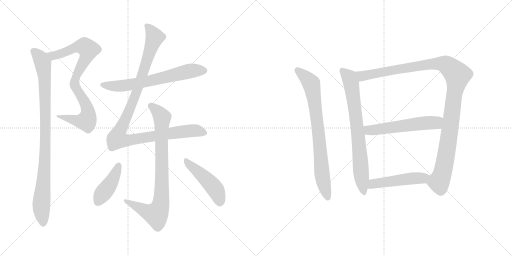
t = 0.00 s
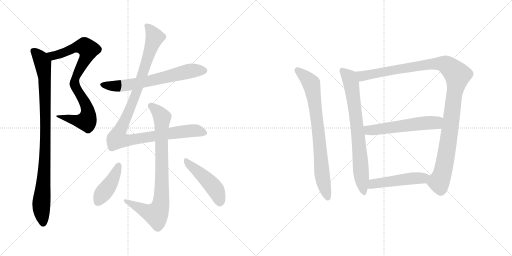
t = 2.08 s
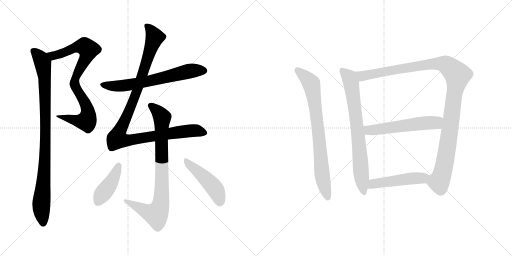
t = 4.16 s
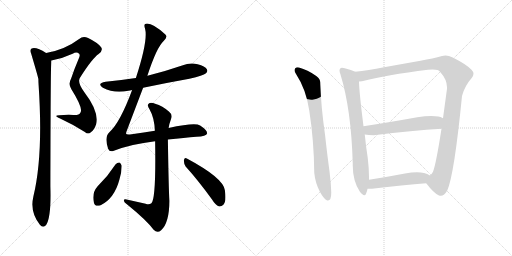
t = 6.24 s
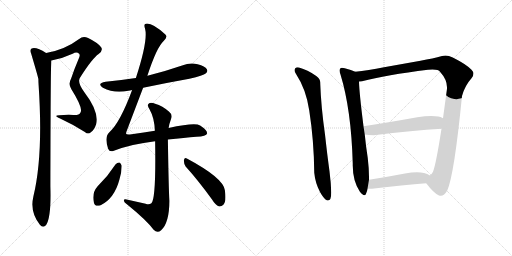
t = 8.32 s
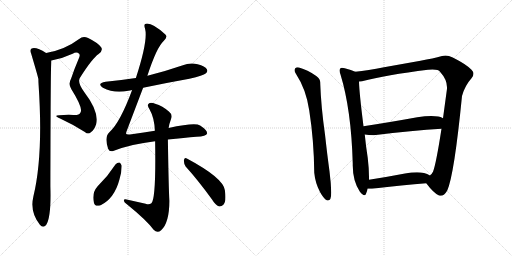
t = 10.40 s

The animated SVG that drew these frames (rendered in a browser with its animation timeline set to each time). Animation: 12 CSS @keyframes rules; one cycle of 10.40 s.

<svg version="1.1" viewBox="0 0 2048 1024" xmlns="http://www.w3.org/2000/svg">
  <g stroke="lightgray" stroke-dasharray="1,1" stroke-width="1" transform="scale(4, 4)">
    <line x1="0" y1="0" x2="256" y2="256"></line>
    <line x1="256" y1="0" x2="0" y2="256"></line>
    <line x1="128" y1="0" x2="128" y2="256"></line>
    <line x1="0" y1="128" x2="256" y2="128"></line>
    <line x1="256" y1="0" x2="512" y2="256"></line>
    <line x1="512" y1="0" x2="256" y2="256"></line>
    <line x1="384" y1="0" x2="384" y2="256"></line>
    <line x1="256" y1="128" x2="512" y2="128"></line>
  </g>
<g transform="scale(1, -1) translate(0, -850)">
   <style type="text/css">
    @keyframes keyframes0 {
      from {
       stroke: black;
       stroke-dashoffset: 847;
       stroke-width: 128;
       }
       73% {
       animation-timing-function: step-end;
       stroke: black;
       stroke-dashoffset: 0;
       stroke-width: 128;
       }
       to {
       stroke: black;
       stroke-width: 1024;
       }
       }
       #make-me-a-hanzi-animation-0 {
         animation: keyframes0 0.939290s both;
         animation-delay: 0.000000s;
         animation-timing-function: linear;
       }
    @keyframes keyframes1 {
      from {
       stroke: black;
       stroke-dashoffset: 961;
       stroke-width: 128;
       }
       76% {
       animation-timing-function: step-end;
       stroke: black;
       stroke-dashoffset: 0;
       stroke-width: 128;
       }
       to {
       stroke: black;
       stroke-width: 1024;
       }
       }
       #make-me-a-hanzi-animation-1 {
         animation: keyframes1 1.032064s both;
         animation-delay: 0.939290s;
         animation-timing-function: linear;
       }
    @keyframes keyframes2 {
      from {
       stroke: black;
       stroke-dashoffset: 665;
       stroke-width: 128;
       }
       68% {
       animation-timing-function: step-end;
       stroke: black;
       stroke-dashoffset: 0;
       stroke-width: 128;
       }
       to {
       stroke: black;
       stroke-width: 1024;
       }
       }
       #make-me-a-hanzi-animation-2 {
         animation: keyframes2 0.791178s both;
         animation-delay: 1.971354s;
         animation-timing-function: linear;
       }
    @keyframes keyframes3 {
      from {
       stroke: black;
       stroke-dashoffset: 1098;
       stroke-width: 128;
       }
       78% {
       animation-timing-function: step-end;
       stroke: black;
       stroke-dashoffset: 0;
       stroke-width: 128;
       }
       to {
       stroke: black;
       stroke-width: 1024;
       }
       }
       #make-me-a-hanzi-animation-3 {
         animation: keyframes3 1.143555s both;
         animation-delay: 2.762532s;
         animation-timing-function: linear;
       }
    @keyframes keyframes4 {
      from {
       stroke: black;
       stroke-dashoffset: 846;
       stroke-width: 128;
       }
       73% {
       animation-timing-function: step-end;
       stroke: black;
       stroke-dashoffset: 0;
       stroke-width: 128;
       }
       to {
       stroke: black;
       stroke-width: 1024;
       }
       }
       #make-me-a-hanzi-animation-4 {
         animation: keyframes4 0.938477s both;
         animation-delay: 3.906087s;
         animation-timing-function: linear;
       }
    @keyframes keyframes5 {
      from {
       stroke: black;
       stroke-dashoffset: 425;
       stroke-width: 128;
       }
       58% {
       animation-timing-function: step-end;
       stroke: black;
       stroke-dashoffset: 0;
       stroke-width: 128;
       }
       to {
       stroke: black;
       stroke-width: 1024;
       }
       }
       #make-me-a-hanzi-animation-5 {
         animation: keyframes5 0.595866s both;
         animation-delay: 4.844564s;
         animation-timing-function: linear;
       }
    @keyframes keyframes6 {
      from {
       stroke: black;
       stroke-dashoffset: 473;
       stroke-width: 128;
       }
       61% {
       animation-timing-function: step-end;
       stroke: black;
       stroke-dashoffset: 0;
       stroke-width: 128;
       }
       to {
       stroke: black;
       stroke-width: 1024;
       }
       }
       #make-me-a-hanzi-animation-6 {
         animation: keyframes6 0.634928s both;
         animation-delay: 5.440430s;
         animation-timing-function: linear;
       }
    @keyframes keyframes7 {
      from {
       stroke: black;
       stroke-dashoffset: 796;
       stroke-width: 128;
       }
       72% {
       animation-timing-function: step-end;
       stroke: black;
       stroke-dashoffset: 0;
       stroke-width: 128;
       }
       to {
       stroke: black;
       stroke-width: 1024;
       }
       }
       #make-me-a-hanzi-animation-7 {
         animation: keyframes7 0.897786s both;
         animation-delay: 6.075358s;
         animation-timing-function: linear;
       }
    @keyframes keyframes8 {
      from {
       stroke: black;
       stroke-dashoffset: 764;
       stroke-width: 128;
       }
       71% {
       animation-timing-function: step-end;
       stroke: black;
       stroke-dashoffset: 0;
       stroke-width: 128;
       }
       to {
       stroke: black;
       stroke-width: 1024;
       }
       }
       #make-me-a-hanzi-animation-8 {
         animation: keyframes8 0.871745s both;
         animation-delay: 6.973144s;
         animation-timing-function: linear;
       }
    @keyframes keyframes9 {
      from {
       stroke: black;
       stroke-dashoffset: 1153;
       stroke-width: 128;
       }
       79% {
       animation-timing-function: step-end;
       stroke: black;
       stroke-dashoffset: 0;
       stroke-width: 128;
       }
       to {
       stroke: black;
       stroke-width: 1024;
       }
       }
       #make-me-a-hanzi-animation-9 {
         animation: keyframes9 1.188314s both;
         animation-delay: 7.844889s;
         animation-timing-function: linear;
       }
    @keyframes keyframes10 {
      from {
       stroke: black;
       stroke-dashoffset: 567;
       stroke-width: 128;
       }
       65% {
       animation-timing-function: step-end;
       stroke: black;
       stroke-dashoffset: 0;
       stroke-width: 128;
       }
       to {
       stroke: black;
       stroke-width: 1024;
       }
       }
       #make-me-a-hanzi-animation-10 {
         animation: keyframes10 0.711426s both;
         animation-delay: 9.033203s;
         animation-timing-function: linear;
       }
    @keyframes keyframes11 {
      from {
       stroke: black;
       stroke-dashoffset: 501;
       stroke-width: 128;
       }
       62% {
       animation-timing-function: step-end;
       stroke: black;
       stroke-dashoffset: 0;
       stroke-width: 128;
       }
       to {
       stroke: black;
       stroke-width: 1024;
       }
       }
       #make-me-a-hanzi-animation-11 {
         animation: keyframes11 0.657715s both;
         animation-delay: 9.744629s;
         animation-timing-function: linear;
       }
</style>
<path d="M 205.5 608.5 Q 247.5 615.5 290.5 635.5 Q 306.5 645.5 316.5 635.5 Q 322.5 629.5 313.5 612.5 Q 297.5 575.5 284.5 536.5 Q 271.5 512.5 285.5 493.5 Q 334.5 415.5 321.5 399.5 Q 317.5 389.5 293.5 390.5 Q 265.5 391.5 236.5 389.5 Q 211.5 388.5 240.5 376.5 Q 292.5 352.5 339.5 322.5 Q 352.5 310.5 364.5 322.5 Q 377.5 331.5 384.5 353.5 Q 396.5 404.5 339.5 478.5 Q 306.5 520.5 320.5 540.5 Q 368.5 616.5 394.5 634.5 Q 413.5 647.5 404.5 661.5 Q 391.5 679.5 352.5 698.5 Q 331.5 707.5 316.5 694.5 Q 259.5 651.5 184.5 638.5 C 155.5 632.5 176.5 602.5 205.5 608.5 Z" fill="lightgray"></path> 
<path d="M 184.5 638.5 Q 145.5 663.5 126.5 656.5 Q 117.5 650.5 124.5 636.5 Q 151.5 545.5 153.5 534.5 Q 153.5 524.5 154.5 509.5 Q 173.5 227.5 133.5 64.5 Q 118.5 1.5 159.5 -48.5 Q 172.5 -64.5 184.5 -49.5 Q 205.5 -18.5 201.5 105.5 Q 202.5 556.5 204.5 585.5 Q 205.5 600.5 205.5 608.5 C 206.5 626.5 206.5 626.5 184.5 638.5 Z" fill="lightgray"></path> 
<path d="M 572.5 499.5 Q 662.5 518.5 757.5 535.5 Q 814.5 548.5 822.5 556.5 Q 832.5 563.5 827.5 573.5 Q 820.5 585.5 790.5 593.5 Q 759.5 600.5 728.5 588.5 Q 664.5 566.5 593.5 548.5 Q 590.5 548.5 589.5 547.5 L 543.5 538.5 Q 483.5 529.5 422.5 523.5 Q 385.5 517.5 411.5 499.5 Q 456.5 475.5 513.5 487.5 Q 519.5 488.5 528.5 490.5 L 572.5 499.5 Z" fill="lightgray"></path> 
<path d="M 671.5 292.5 Q 738.5 299.5 785.5 303.5 Q 825.5 304.5 828.5 316.5 Q 829.5 329.5 800.5 348.5 Q 779.5 360.5 674.5 338.5 L 619.5 327.5 Q 576.5 321.5 526.5 313.5 Q 505.5 310.5 504.5 315.5 Q 503.5 319.5 510.5 336.5 L 572.5 499.5 L 589.5 547.5 Q 626.5 661.5 655.5 687.5 Q 671.5 702.5 661.5 712.5 Q 607.5 760.5 583.5 755.5 Q 573.5 754.5 580.5 734.5 Q 592.5 688.5 543.5 538.5 L 528.5 490.5 Q 480.5 360.5 437.5 321.5 Q 416.5 303.5 432.5 255.5 Q 438.5 240.5 455.5 247.5 Q 525.5 274.5 620.5 285.5 L 671.5 292.5 Z" fill="lightgray"></path> 
<path d="M 674.5 338.5 Q 677.5 357.5 683.5 372.5 Q 692.5 391.5 675.5 404.5 Q 650.5 426.5 620.5 435.5 Q 601.5 442.5 593.5 434.5 Q 587.5 427.5 598.5 412.5 Q 617.5 379.5 619.5 327.5 L 620.5 285.5 Q 624.5 53.5 605.5 37.5 Q 596.5 30.5 582.5 35.5 L 506.5 52.5 Q 494.5 55.5 495.5 47.5 Q 496.5 40.5 507.5 33.5 Q 585.5 -29.5 614.5 -68.5 Q 629.5 -84.5 644.5 -70.5 Q 677.5 -40.5 677.5 47.5 Q 674.5 98.5 671.5 292.5 L 674.5 338.5 Z" fill="lightgray"></path> 
<path d="M 462.5 193.5 Q 431.5 145.5 390.5 105.5 Q 366.5 78.5 375.5 40.5 Q 379.5 21.5 402.5 29.5 Q 457.5 56.5 477.5 131.5 Q 487.5 162.5 486.5 188.5 Q 482.5 198.5 477.5 200.5 Q 468.5 200.5 462.5 193.5 Z" fill="lightgray"></path> 
<path d="M 742.5 184.5 Q 791.5 130.5 847.5 53.5 Q 860.5 31.5 876.5 24.5 Q 885.5 23.5 893.5 31.5 Q 906.5 44.5 899.5 89.5 Q 893.5 138.5 747.5 216.5 Q 738.5 222.5 735.5 209.5 Q 734.5 196.5 742.5 184.5 Z" fill="lightgray"></path> 
<path d="M 1237.0 408.0 Q 1256.0 286.0 1257.0 159.0 Q 1261.0 118.0 1280.0 82.0 Q 1295.0 55.0 1307.0 49.0 Q 1310.0 48.0 1312.0 48.0 Q 1325.0 48.0 1325.0 80.0 Q 1324.0 117.0 1318.0 165.0 Q 1309.0 230.0 1300.0 312.0 Q 1284.0 425.0 1281.0 515.0 L 1281.0 519.0 Q 1281.0 535.0 1265.0 546.0 Q 1230.0 571.0 1196.0 580.0 Q 1193.0 581.0 1190.0 581.0 Q 1185.0 581.0 1181.0 577.0 Q 1178.0 574.0 1178.0 569.0 Q 1178.0 563.0 1183.0 556.0 Q 1225.0 492.0 1237.0 408.0 Z" fill="lightgray"></path> 
<path d="M 1421.0 563.0 Q 1406.0 571.0 1379.0 577.0 Q 1373.0 579.0 1368.0 579.0 Q 1363.0 579.0 1361.0 576.0 Q 1358.0 573.0 1358.0 568.0 Q 1358.0 562.0 1362.0 552.0 Q 1405.0 412.0 1411.0 196.0 L 1411.0 188.0 Q 1411.0 127.0 1439.0 84.0 Q 1451.0 69.0 1457.0 69.0 Q 1462.0 69.0 1464.0 75.0 Q 1469.0 86.0 1470.0 95.0 L 1476.0 131.0 L 1476.0 142.0 Q 1476.0 176.0 1471.0 218.0 Q 1463.0 270.0 1459.0 312.0 L 1454.0 345.0 Q 1437.0 479.0 1436.0 524.0 C 1435.0 554.0 1435.0 557.0 1421.0 563.0 Z" fill="lightgray"></path> 
<path d="M 1848.0 466.0 Q 1859.0 507.0 1886.0 537.0 Q 1894.0 546.0 1894.0 555.0 Q 1894.0 563.0 1886.0 571.0 Q 1865.0 593.0 1811.0 620.0 Q 1795.0 628.0 1782.0 628.0 Q 1774.0 628.0 1768.0 626.0 Q 1733.0 616.0 1682.0 607.0 L 1536.0 581.0 Q 1472.0 569.0 1421.0 563.0 C 1391.0 559.0 1406.0 519.0 1436.0 524.0 Q 1442.0 525.0 1448.0 525.0 Q 1544.0 550.0 1712.0 571.0 Q 1722.0 572.0 1730.0 572.0 Q 1755.0 572.0 1760.0 563.0 Q 1788.0 532.0 1788.0 501.0 L 1788.0 495.0 L 1772.0 377.0 L 1766.0 335.0 Q 1744.0 193.0 1732.0 163.0 Q 1726.0 152.0 1720.0 148.0 C 1704.0 123.0 1702.0 120.0 1705.0 117.0 Q 1735.0 77.0 1756.0 68.0 Q 1760.0 67.0 1763.0 67.0 Q 1777.0 67.0 1789.0 88.0 Q 1817.0 151.0 1848.0 466.0 Z" fill="lightgray"></path> 
<path d="M 1459.0 312.0 Q 1474.0 309.0 1495.0 309.0 Q 1651.0 328.0 1766.0 335.0 C 1796.0 337.0 1799.0 364.0 1772.0 377.0 Q 1762.0 383.0 1753.0 384.0 Q 1741.0 386.0 1725.0 386.0 Q 1701.0 386.0 1669.0 381.0 Q 1553.0 360.0 1454.0 345.0 C 1424.0 340.0 1429.0 317.0 1459.0 312.0 Z" fill="lightgray"></path> 
<path d="M 1470.0 95.0 L 1488.0 95.0 Q 1614.0 110.0 1705.0 117.0 C 1735.0 119.0 1746.0 133.0 1720.0 148.0 Q 1709.0 155.0 1696.0 158.0 Q 1684.0 161.0 1668.0 161.0 Q 1647.0 161.0 1620.0 156.0 Q 1542.0 141.0 1476.0 131.0 C 1446.0 126.0 1440.0 95.0 1470.0 95.0 Z" fill="lightgray"></path> 
      <clipPath id="make-me-a-hanzi-clip-0">
      <path d="M 205.5 608.5 Q 247.5 615.5 290.5 635.5 Q 306.5 645.5 316.5 635.5 Q 322.5 629.5 313.5 612.5 Q 297.5 575.5 284.5 536.5 Q 271.5 512.5 285.5 493.5 Q 334.5 415.5 321.5 399.5 Q 317.5 389.5 293.5 390.5 Q 265.5 391.5 236.5 389.5 Q 211.5 388.5 240.5 376.5 Q 292.5 352.5 339.5 322.5 Q 352.5 310.5 364.5 322.5 Q 377.5 331.5 384.5 353.5 Q 396.5 404.5 339.5 478.5 Q 306.5 520.5 320.5 540.5 Q 368.5 616.5 394.5 634.5 Q 413.5 647.5 404.5 661.5 Q 391.5 679.5 352.5 698.5 Q 331.5 707.5 316.5 694.5 Q 259.5 651.5 184.5 638.5 C 155.5 632.5 176.5 602.5 205.5 608.5 Z" fill="lightgray"></path>
      </clipPath>
      <path clip-path="url(#make-me-a-hanzi-clip-0)" d="M 193.5 637.5 L 203.5 629.5 L 222.5 628.5 L 308.5 663.5 L 327.5 665.5 L 338.5 665.5 L 353.5 652.5 L 346.5 624.5 L 306.5 550.5 L 297.5 522.5 L 306.5 492.5 L 345.5 428.5 L 352.5 400.5 L 348.5 371.5 L 345.5 366.5 L 323.5 365.5 L 244.5 384.5 " fill="none" id="make-me-a-hanzi-animation-0" stroke-dasharray="719 1438" stroke-linecap="round"></path>

      <clipPath id="make-me-a-hanzi-clip-1">
      <path d="M 184.5 638.5 Q 145.5 663.5 126.5 656.5 Q 117.5 650.5 124.5 636.5 Q 151.5 545.5 153.5 534.5 Q 153.5 524.5 154.5 509.5 Q 173.5 227.5 133.5 64.5 Q 118.5 1.5 159.5 -48.5 Q 172.5 -64.5 184.5 -49.5 Q 205.5 -18.5 201.5 105.5 Q 202.5 556.5 204.5 585.5 Q 205.5 600.5 205.5 608.5 C 206.5 626.5 206.5 626.5 184.5 638.5 Z" fill="lightgray"></path>
      </clipPath>
      <path clip-path="url(#make-me-a-hanzi-clip-1)" d="M 133.5 646.5 L 161.5 619.5 L 171.5 598.5 L 178.5 538.5 L 181.5 227.5 L 165.5 38.5 L 172.5 -42.5 " fill="none" id="make-me-a-hanzi-animation-1" stroke-dasharray="833 1666" stroke-linecap="round"></path>

      <clipPath id="make-me-a-hanzi-clip-2">
      <path d="M 572.5 499.5 Q 662.5 518.5 757.5 535.5 Q 814.5 548.5 822.5 556.5 Q 832.5 563.5 827.5 573.5 Q 820.5 585.5 790.5 593.5 Q 759.5 600.5 728.5 588.5 Q 664.5 566.5 593.5 548.5 Q 590.5 548.5 589.5 547.5 L 543.5 538.5 Q 483.5 529.5 422.5 523.5 Q 385.5 517.5 411.5 499.5 Q 456.5 475.5 513.5 487.5 Q 519.5 488.5 528.5 490.5 L 572.5 499.5 Z" fill="lightgray"></path>
      </clipPath>
      <path clip-path="url(#make-me-a-hanzi-clip-2)" d="M 414.5 512.5 L 436.5 506.5 L 487.5 506.5 L 590.5 524.5 L 756.5 565.5 L 816.5 567.5 " fill="none" id="make-me-a-hanzi-animation-2" stroke-dasharray="537 1074" stroke-linecap="round"></path>

      <clipPath id="make-me-a-hanzi-clip-3">
      <path d="M 671.5 292.5 Q 738.5 299.5 785.5 303.5 Q 825.5 304.5 828.5 316.5 Q 829.5 329.5 800.5 348.5 Q 779.5 360.5 674.5 338.5 L 619.5 327.5 Q 576.5 321.5 526.5 313.5 Q 505.5 310.5 504.5 315.5 Q 503.5 319.5 510.5 336.5 L 572.5 499.5 L 589.5 547.5 Q 626.5 661.5 655.5 687.5 Q 671.5 702.5 661.5 712.5 Q 607.5 760.5 583.5 755.5 Q 573.5 754.5 580.5 734.5 Q 592.5 688.5 543.5 538.5 L 528.5 490.5 Q 480.5 360.5 437.5 321.5 Q 416.5 303.5 432.5 255.5 Q 438.5 240.5 455.5 247.5 Q 525.5 274.5 620.5 285.5 L 671.5 292.5 Z" fill="lightgray"></path>
      </clipPath>
      <path clip-path="url(#make-me-a-hanzi-clip-3)" d="M 588.5 745.5 L 618.5 699.5 L 547.5 483.5 L 468.5 295.5 L 511.5 288.5 L 766.5 327.5 L 819.5 318.5 " fill="none" id="make-me-a-hanzi-animation-3" stroke-dasharray="970 1940" stroke-linecap="round"></path>

      <clipPath id="make-me-a-hanzi-clip-4">
      <path d="M 674.5 338.5 Q 677.5 357.5 683.5 372.5 Q 692.5 391.5 675.5 404.5 Q 650.5 426.5 620.5 435.5 Q 601.5 442.5 593.5 434.5 Q 587.5 427.5 598.5 412.5 Q 617.5 379.5 619.5 327.5 L 620.5 285.5 Q 624.5 53.5 605.5 37.5 Q 596.5 30.5 582.5 35.5 L 506.5 52.5 Q 494.5 55.5 495.5 47.5 Q 496.5 40.5 507.5 33.5 Q 585.5 -29.5 614.5 -68.5 Q 629.5 -84.5 644.5 -70.5 Q 677.5 -40.5 677.5 47.5 Q 674.5 98.5 671.5 292.5 L 674.5 338.5 Z" fill="lightgray"></path>
      </clipPath>
      <path clip-path="url(#make-me-a-hanzi-clip-4)" d="M 602.5 428.5 L 621.5 414.5 L 648.5 378.5 L 644.5 37.5 L 632.5 4.5 L 620.5 -6.5 L 502.5 46.5 " fill="none" id="make-me-a-hanzi-animation-4" stroke-dasharray="718 1436" stroke-linecap="round"></path>

      <clipPath id="make-me-a-hanzi-clip-5">
      <path d="M 462.5 193.5 Q 431.5 145.5 390.5 105.5 Q 366.5 78.5 375.5 40.5 Q 379.5 21.5 402.5 29.5 Q 457.5 56.5 477.5 131.5 Q 487.5 162.5 486.5 188.5 Q 482.5 198.5 477.5 200.5 Q 468.5 200.5 462.5 193.5 Z" fill="lightgray"></path>
      </clipPath>
      <path clip-path="url(#make-me-a-hanzi-clip-5)" d="M 475.5 189.5 L 450.5 130.5 L 392.5 43.5 " fill="none" id="make-me-a-hanzi-animation-5" stroke-dasharray="297 594" stroke-linecap="round"></path>

      <clipPath id="make-me-a-hanzi-clip-6">
      <path d="M 742.5 184.5 Q 791.5 130.5 847.5 53.5 Q 860.5 31.5 876.5 24.5 Q 885.5 23.5 893.5 31.5 Q 906.5 44.5 899.5 89.5 Q 893.5 138.5 747.5 216.5 Q 738.5 222.5 735.5 209.5 Q 734.5 196.5 742.5 184.5 Z" fill="lightgray"></path>
      </clipPath>
      <path clip-path="url(#make-me-a-hanzi-clip-6)" d="M 746.5 204.5 L 853.5 103.5 L 870.5 75.5 L 878.5 39.5 " fill="none" id="make-me-a-hanzi-animation-6" stroke-dasharray="345 690" stroke-linecap="round"></path>

      <clipPath id="make-me-a-hanzi-clip-7">
      <path d="M 1237.0 408.0 Q 1256.0 286.0 1257.0 159.0 Q 1261.0 118.0 1280.0 82.0 Q 1295.0 55.0 1307.0 49.0 Q 1310.0 48.0 1312.0 48.0 Q 1325.0 48.0 1325.0 80.0 Q 1324.0 117.0 1318.0 165.0 Q 1309.0 230.0 1300.0 312.0 Q 1284.0 425.0 1281.0 515.0 L 1281.0 519.0 Q 1281.0 535.0 1265.0 546.0 Q 1230.0 571.0 1196.0 580.0 Q 1193.0 581.0 1190.0 581.0 Q 1185.0 581.0 1181.0 577.0 Q 1178.0 574.0 1178.0 569.0 Q 1178.0 563.0 1183.0 556.0 Q 1225.0 492.0 1237.0 408.0 Z" fill="lightgray"></path>
      </clipPath>
      <path clip-path="url(#make-me-a-hanzi-clip-7)" d="M 1190.0 569.0 L 1245.0 516.0 L 1273.0 335.0 L 1289.0 145.0 L 1311.0 58.0 " fill="none" id="make-me-a-hanzi-animation-7" stroke-dasharray="668 1336" stroke-linecap="round"></path>

      <clipPath id="make-me-a-hanzi-clip-8">
      <path d="M 1421.0 563.0 Q 1406.0 571.0 1379.0 577.0 Q 1373.0 579.0 1368.0 579.0 Q 1363.0 579.0 1361.0 576.0 Q 1358.0 573.0 1358.0 568.0 Q 1358.0 562.0 1362.0 552.0 Q 1405.0 412.0 1411.0 196.0 L 1411.0 188.0 Q 1411.0 127.0 1439.0 84.0 Q 1451.0 69.0 1457.0 69.0 Q 1462.0 69.0 1464.0 75.0 Q 1469.0 86.0 1470.0 95.0 L 1476.0 131.0 L 1476.0 142.0 Q 1476.0 176.0 1471.0 218.0 Q 1463.0 270.0 1459.0 312.0 L 1454.0 345.0 Q 1437.0 479.0 1436.0 524.0 C 1435.0 554.0 1435.0 557.0 1421.0 563.0 Z" fill="lightgray"></path>
      </clipPath>
      <path clip-path="url(#make-me-a-hanzi-clip-8)" d="M 1368.0 569.0 L 1397.0 540.0 L 1406.0 510.0 L 1456.0 77.0 " fill="none" id="make-me-a-hanzi-animation-8" stroke-dasharray="636 1272" stroke-linecap="round"></path>

      <clipPath id="make-me-a-hanzi-clip-9">
      <path d="M 1848.0 466.0 Q 1859.0 507.0 1886.0 537.0 Q 1894.0 546.0 1894.0 555.0 Q 1894.0 563.0 1886.0 571.0 Q 1865.0 593.0 1811.0 620.0 Q 1795.0 628.0 1782.0 628.0 Q 1774.0 628.0 1768.0 626.0 Q 1733.0 616.0 1682.0 607.0 L 1536.0 581.0 Q 1472.0 569.0 1421.0 563.0 C 1391.0 559.0 1406.0 519.0 1436.0 524.0 Q 1442.0 525.0 1448.0 525.0 Q 1544.0 550.0 1712.0 571.0 Q 1722.0 572.0 1730.0 572.0 Q 1755.0 572.0 1760.0 563.0 Q 1788.0 532.0 1788.0 501.0 L 1788.0 495.0 L 1772.0 377.0 L 1766.0 335.0 Q 1744.0 193.0 1732.0 163.0 Q 1726.0 152.0 1720.0 148.0 C 1704.0 123.0 1702.0 120.0 1705.0 117.0 Q 1735.0 77.0 1756.0 68.0 Q 1760.0 67.0 1763.0 67.0 Q 1777.0 67.0 1789.0 88.0 Q 1817.0 151.0 1848.0 466.0 Z" fill="lightgray"></path>
      </clipPath>
      <path clip-path="url(#make-me-a-hanzi-clip-9)" d="M 1428.0 558.0 L 1450.0 546.0 L 1619.0 578.0 L 1756.0 596.0 L 1790.0 588.0 L 1830.0 549.0 L 1793.0 279.0 L 1769.0 154.0 L 1756.0 123.0 L 1719.0 116.0 " fill="none" id="make-me-a-hanzi-animation-9" stroke-dasharray="1025 2050" stroke-linecap="round"></path>

      <clipPath id="make-me-a-hanzi-clip-10">
      <path d="M 1459.0 312.0 Q 1474.0 309.0 1495.0 309.0 Q 1651.0 328.0 1766.0 335.0 C 1796.0 337.0 1799.0 364.0 1772.0 377.0 Q 1762.0 383.0 1753.0 384.0 Q 1741.0 386.0 1725.0 386.0 Q 1701.0 386.0 1669.0 381.0 Q 1553.0 360.0 1454.0 345.0 C 1424.0 340.0 1429.0 317.0 1459.0 312.0 Z" fill="lightgray"></path>
      </clipPath>
      <path clip-path="url(#make-me-a-hanzi-clip-10)" d="M 1462.0 341.0 L 1476.0 329.0 L 1501.0 330.0 L 1680.0 356.0 L 1744.0 359.0 L 1763.0 371.0 " fill="none" id="make-me-a-hanzi-animation-10" stroke-dasharray="439 878" stroke-linecap="round"></path>

      <clipPath id="make-me-a-hanzi-clip-11">
      <path d="M 1470.0 95.0 L 1488.0 95.0 Q 1614.0 110.0 1705.0 117.0 C 1735.0 119.0 1746.0 133.0 1720.0 148.0 Q 1709.0 155.0 1696.0 158.0 Q 1684.0 161.0 1668.0 161.0 Q 1647.0 161.0 1620.0 156.0 Q 1542.0 141.0 1476.0 131.0 C 1446.0 126.0 1440.0 95.0 1470.0 95.0 Z" fill="lightgray"></path>
      </clipPath>
      <path clip-path="url(#make-me-a-hanzi-clip-11)" d="M 1475.0 100.0 L 1499.0 116.0 L 1616.0 133.0 L 1691.0 137.0 L 1712.0 146.0 " fill="none" id="make-me-a-hanzi-animation-11" stroke-dasharray="373 746" stroke-linecap="round"></path>

</g>
</svg>
